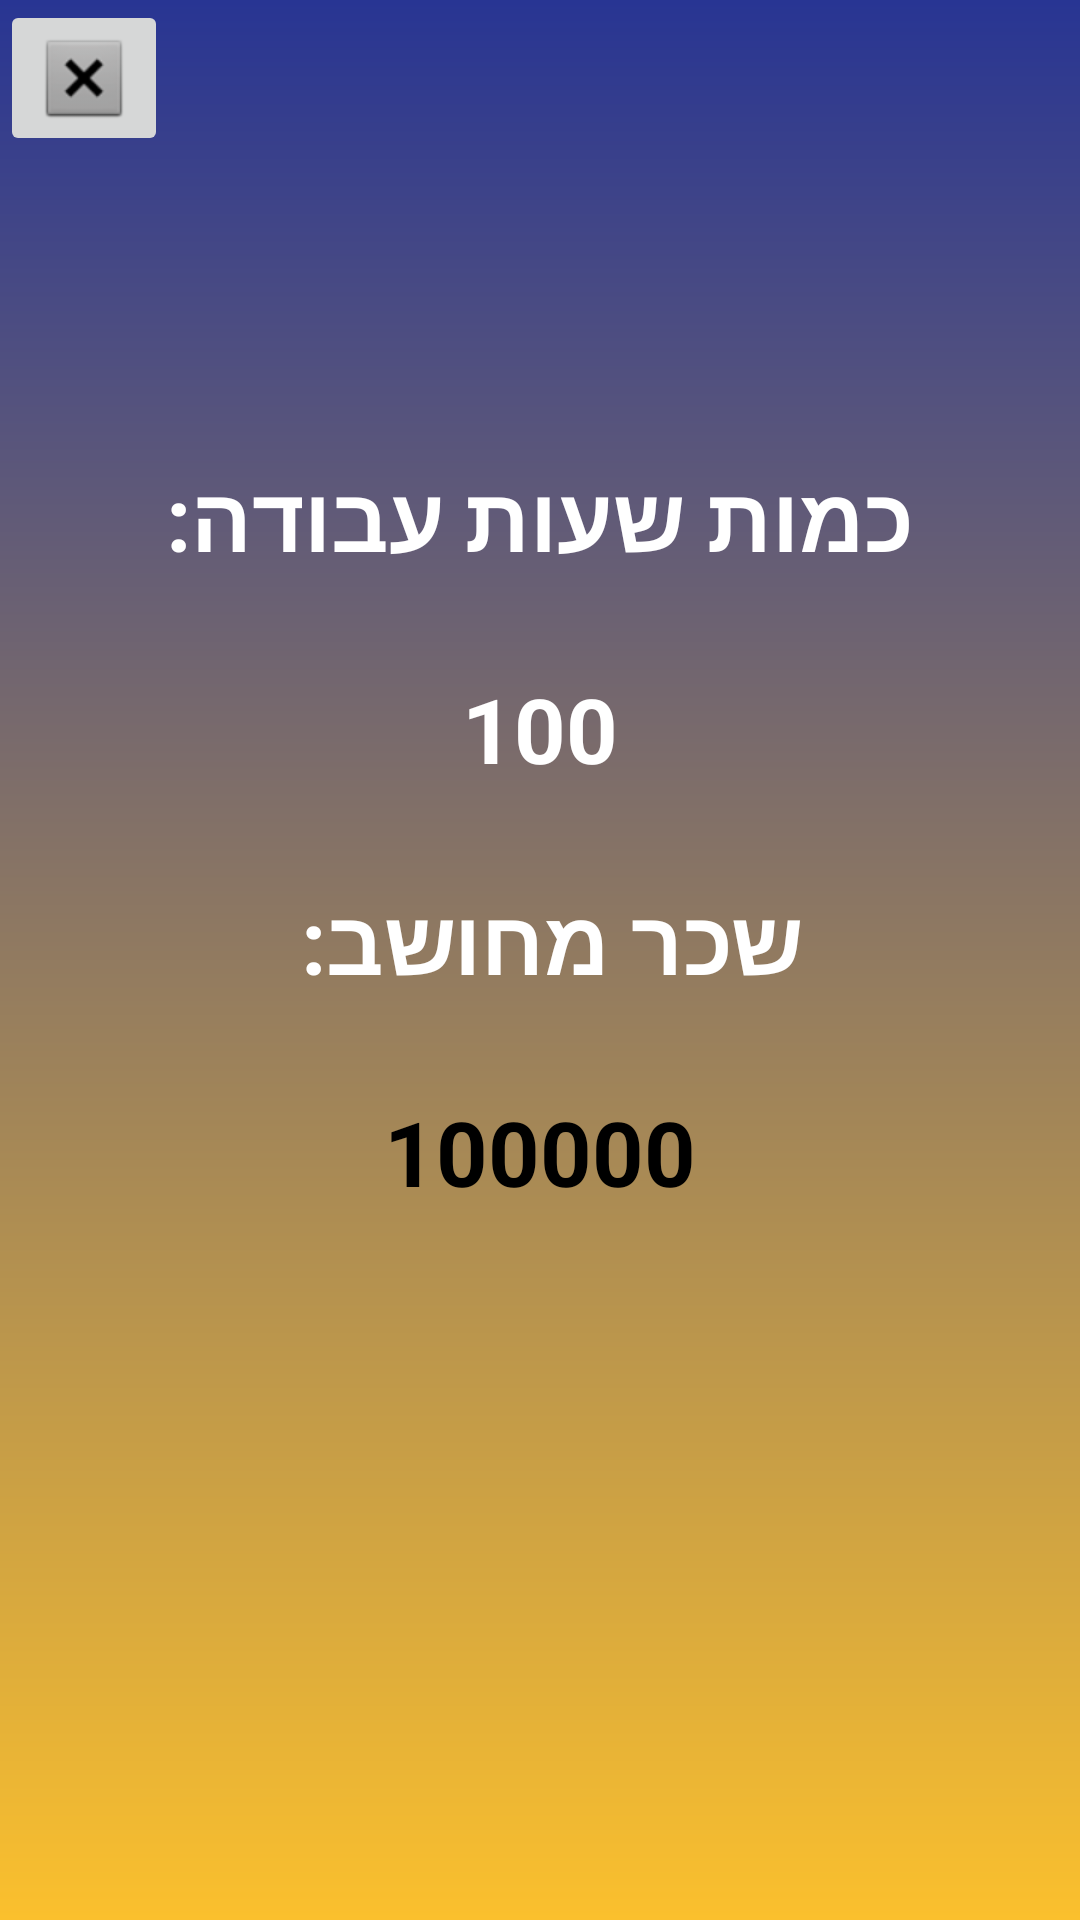

Layout XML and referenced resources for this Android screen:
<!-- AndroidManifest.xml: application theme Theme.Shift_manager -->
<!-- res/layout/activity_salary.xml -->
<?xml version="1.0" encoding="utf-8"?>
<androidx.constraintlayout.widget.ConstraintLayout xmlns:android="http://schemas.android.com/apk/res/android"
    xmlns:app="http://schemas.android.com/apk/res-auto"
    xmlns:tools="http://schemas.android.com/tools"
    android:layout_width="match_parent"
    android:layout_height="match_parent"
    tools:context=".SalaryActivity"
    android:background="@drawable/background_salary">

    <LinearLayout
        android:layout_width="match_parent"
        android:layout_height="match_parent"
        android:orientation="vertical"
        >

        <ImageButton
            android:id="@+id/SALARY_BTN_back"
            android:layout_width="wrap_content"
            android:layout_height="wrap_content"
            android:src="@android:drawable/btn_dialog"

            />

        <com.google.android.material.textview.MaterialTextView
            android:id="@+id/SALARY_TXT_amount"
            android:layout_width="wrap_content"
            android:layout_height="wrap_content"
            android:text="כמות שעות עבודה:"
            android:layout_marginTop="100dp"
            android:textColor="@color/white"
            android:textSize="30dp"
            android:textStyle="bold"
            android:layout_gravity="center_horizontal"
            android:layout_marginBottom="30dp"


            />

        <com.google.android.material.textview.MaterialTextView
            android:id="@+id/SALARY_TXT_amountUser"
            android:layout_width="wrap_content"
            android:layout_height="wrap_content"
            android:text="100"
            android:textColor="@color/white"
            android:textSize="30dp"
            android:textStyle="bold"
            android:layout_gravity="center_horizontal"
            android:layout_marginBottom="30dp"
            />

        <com.google.android.material.textview.MaterialTextView
            android:id="@+id/SALARY_TXT_salary"
            android:layout_width="wrap_content"
            android:layout_height="wrap_content"
            android:text="שכר מחושב: "
            android:textColor="@color/white"
            android:textSize="30dp"
            android:textStyle="bold"
            android:layout_alignBottom="@+id/SALARY_TXT_amountUser"
            android:layout_gravity="center_horizontal"
            android:layout_marginBottom="30dp"
            />

        <com.google.android.material.textview.MaterialTextView
            android:id="@+id/SALARY_TXT_salaryUser"
            android:layout_width="wrap_content"
            android:layout_height="wrap_content"
            android:layout_gravity="center_horizontal"
            android:text="100000"
            android:textColor="@color/black"
            android:textSize="30dp"
            android:textStyle="bold"

            />
    </LinearLayout>
</androidx.constraintlayout.widget.ConstraintLayout>
<!-- resources referenced by this layout -->
<resources>
  <color name="black">#FF000000</color>
  <color name="white">#FFFFFFFF</color>
  <!-- drawable background_salary (drawable) -->
  <?xml version="1.0" encoding="utf-8"?>
  <shape xmlns:android="http://schemas.android.com/apk/res/android">
      <gradient
          android:startColor="@color/blue_800"
          android:endColor="@color/yellow_700"
          android:angle="-45"/>
  </shape>
  <style name="Theme.Shift_manager" parent="Base.Theme.Shift_manager" />
  <color name="blue_800">#283593</color>
  <color name="yellow_700">#FBC02D</color>
  <style name="Base.Theme.Shift_manager" parent="Theme.Material3.DayNight.NoActionBar">
          
          
      </style>
</resources>
